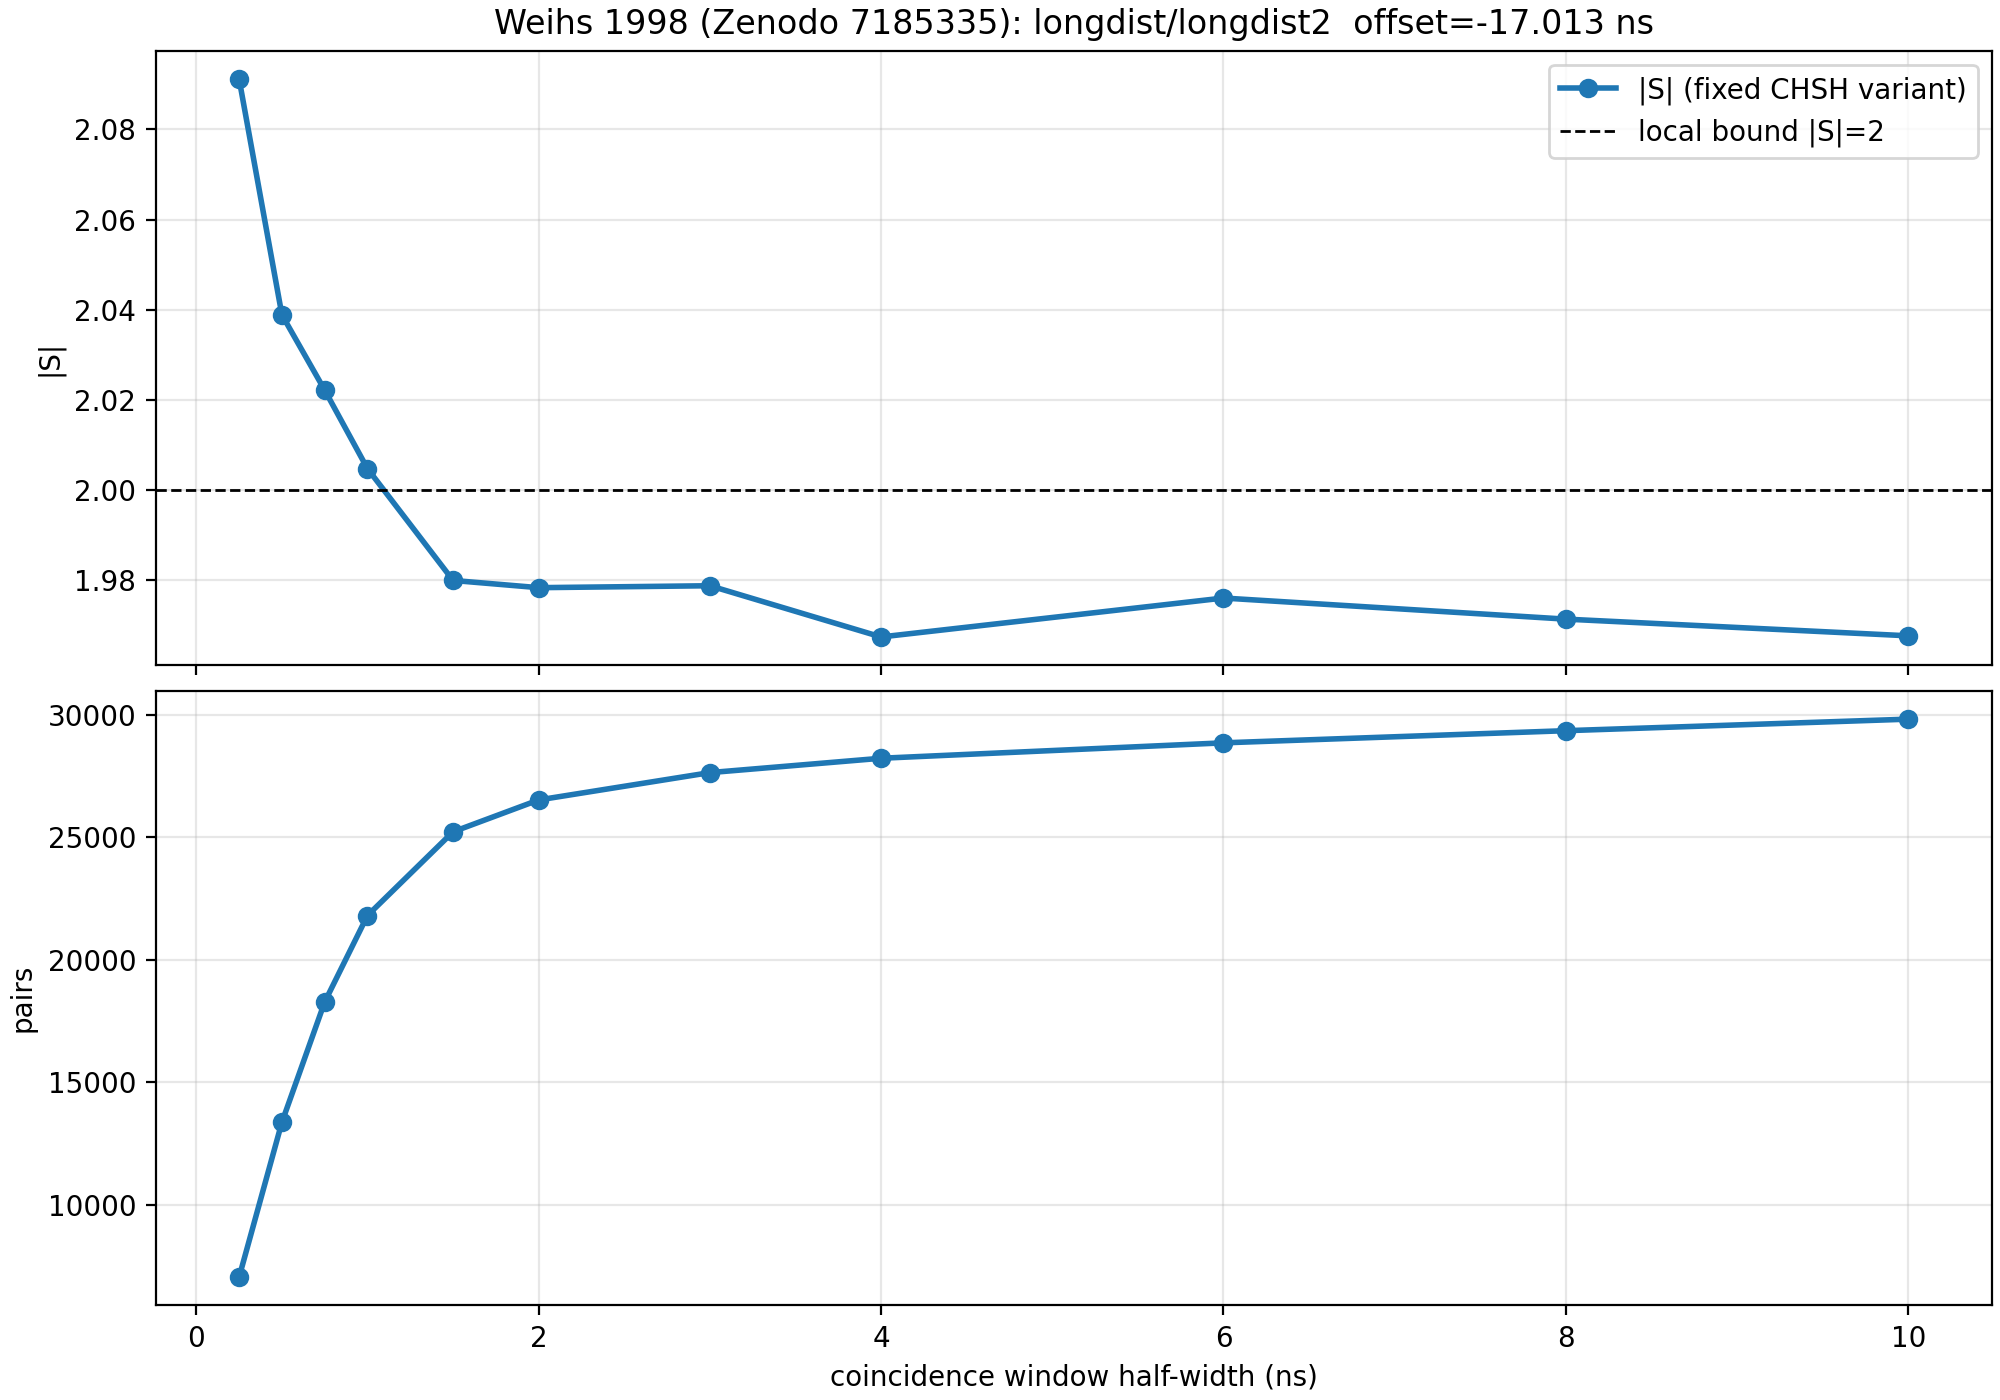

The data file committed next to this chart (first rows):
window_ns, offset_ns, pairs_total, N00, N01, N10, N11, E00, E01, E10, E11, S_canonical, S_fixed, S_fixed_abs, S_best, S_best_abs, S_best_swap_a, S_best_swap_b, S_best_sign00, S_best_sign01, S_best_sign10, S_best_sign11
0.25, -17.01, 7050, 2365, 1495, 1352, 1838, -0.9856, -0.5157, -0.3905, -0.9804, -0.9115, 2.091, 2.091, 2.091, 2.091, True, True, -1, 1, -1, -1
0.5, -17.01, 13373, 4341, 2959, 2596, 3477, -0.9811, -0.4059, -0.3228, -0.9747, -0.7351, 2.039, 2.039, 2.039, 2.039, False, False, -1, -1, 1, -1
0.75, -17.01, 18284, 5784, 4230, 3696, 4574, -0.9748, -0.304, -0.2229, -0.9663, -0.5354, 2.022, 2.022, 2.022, 2.022, True, True, -1, 1, -1, -1
1.0, -17.01, 21815, 6678, 5216, 4641, 5280, -0.9674, -0.209, -0.1299, -0.9583, -0.3479, 2.005, 2.005, 2.005, 2.005, False, False, -1, -1, 1, -1
1.5, -17.01, 25232, 7300, 6364, 5709, 5859, -0.9567, -0.08894, -0.01384, -0.9481, -0.1114, 1.98, 1.98, 1.98, 1.98, False, False, -1, -1, 1, -1
2.0, -17.01, 26532, 7480, 6830, 6127, 6095, -0.9535, -0.05827, 0.02236, -0.9442, -0.04517, 1.978, 1.978, 1.978, 1.978, False, False, -1, -1, 1, -1
3.0, -17.01, 27648, 7613, 7145, 6505, 6385, -0.9519, -0.05024, 0.03766, -0.9389, -0.02559, 1.979, 1.979, 1.979, 1.979, True, False, 1, -1, -1, -1
4.0, -17.01, 28234, 7672, 7300, 6686, 6576, -0.9505, -0.04548, 0.0347, -0.9367, -0.02451, 1.967, 1.967, 1.967, 1.967, False, False, -1, -1, 1, -1
6.0, -17.01, 28863, 7705, 7463, 6911, 6784, -0.9491, -0.05052, 0.04095, -0.9354, -0.02325, 1.976, 1.976, 1.976, 1.976, True, False, 1, -1, -1, -1
8.0, -17.01, 29359, 7733, 7557, 7068, 7001, -0.9454, -0.05148, 0.04386, -0.9306, -0.02246, 1.971, 1.971, 1.971, 1.971, True, False, 1, -1, -1, -1
10.0, -17.01, 29830, 7751, 7667, 7200, 7212, -0.9427, -0.0523, 0.04556, -0.9271, -0.0224, 1.968, 1.968, 1.968, 1.968, False, False, -1, -1, 1, -1
